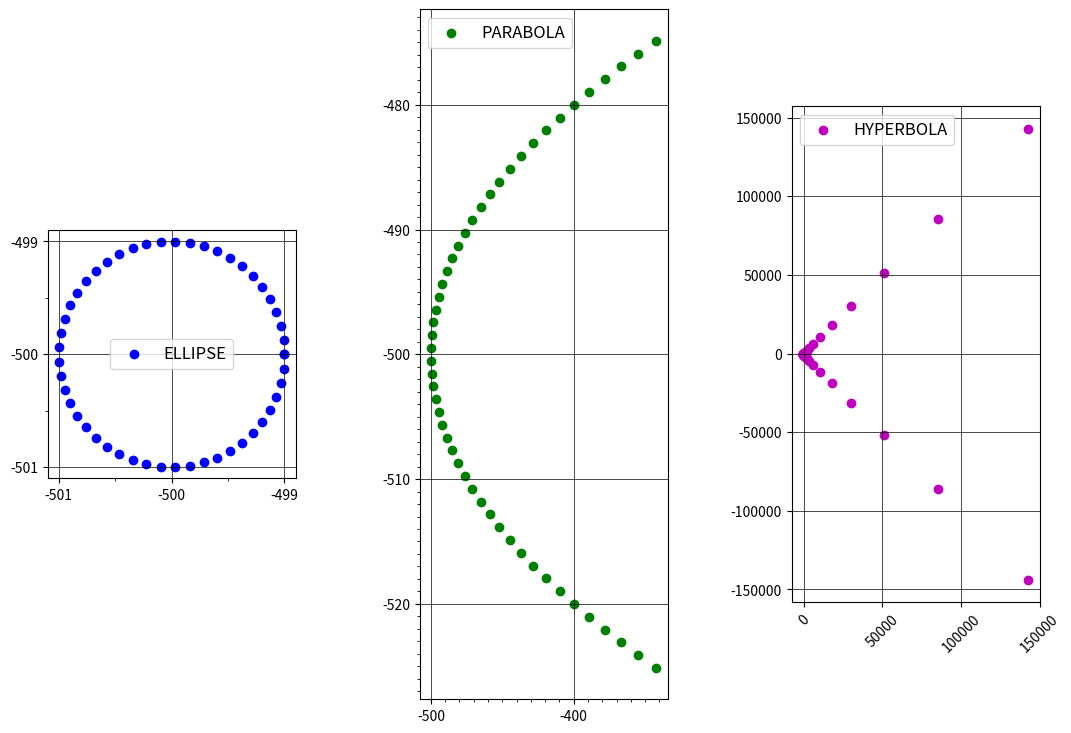

The script that saved this image:
## Section 1.3 page 17 - parametric representations of conic sections

import matplotlib as mpl
import numpy as np
import matplotlib.pyplot as plt
#from mpl_toolkits.mplot3d import Axes3D

mpl.rcParams['lines.color'] = 'b'
mpl.rcParams['axes.prop_cycle'] = mpl.cycler('color', ['b'])
mpl.rcParams["figure.edgecolor"] ='k'
mpl.rcParams['legend.fontsize'] = 12
mpl.rcParams["figure.figsize"] = [2*6.4, 1.4*6.4]

fig, SP = plt.subplots(1, 3)

fig.subplots_adjust(hspace = 1.5, wspace = 0.5)

SP[0].xaxis.set_major_locator(plt.MultipleLocator(1))
SP[0].yaxis.set_major_locator(plt.MultipleLocator(1))
SP[0].xaxis.set_minor_locator(plt.MultipleLocator(0.5))
SP[0].yaxis.set_minor_locator(plt.MultipleLocator(0.5))
SP[0].grid(color='k', linestyle='-', linewidth=0.5)
SP[0].axis('equal')
SP[0].set_aspect('equal', 'box')

SP[1].xaxis.set_major_locator(plt.MultipleLocator(100))
SP[1].yaxis.set_major_locator(plt.MultipleLocator(10))
SP[1].xaxis.set_minor_locator(plt.MultipleLocator(10))
SP[1].yaxis.set_minor_locator(plt.MultipleLocator(1))
SP[1].grid(color='k', linestyle='-', linewidth=0.5)
#SP[1].axis('equal')
#SP[1].set_aspect('equal', 'box')

# SP[2].xaxis.set_major_locator(plt.MultipleLocator(1000))
# SP[2].yaxis.set_major_locator(plt.MultipleLocator(1000))
# SP[2].xaxis.set_minor_locator(plt.MultipleLocator(50))
# SP[2].yaxis.set_minor_locator(plt.MultipleLocator(50))
SP[2].xaxis.set_tick_params(rotation=45)
SP[2].grid(color='k', linestyle='-', linewidth=0.5)
SP[2].axis('equal')
SP[2].set_aspect('equal', 'box')

phi = np.linspace(-4*np.pi, 4*np.pi, 50)
t = np.linspace(-4*np.pi, 4*np.pi, 50)

a = 1
b = 1
alpha = -500
beta = -500

xe = alpha + a*np.cos(phi)
ye = beta + b*np.sin(phi)
SP[0].scatter(xe, ye, label='ELLIPSE',color='b')
SP[0].legend()

xp = alpha + a*pow(t,2)
yp = beta + 2*a*t
SP[1].scatter(xp, yp, label='PARABOLA',color='g')
SP[1].legend()

xh = alpha + a*np.cosh(phi)
yh = beta + b*np.sinh(phi)
SP[2].scatter(xh, yh, label='HYPERBOLA',color='m')
SP[2].legend()

plt.show()
